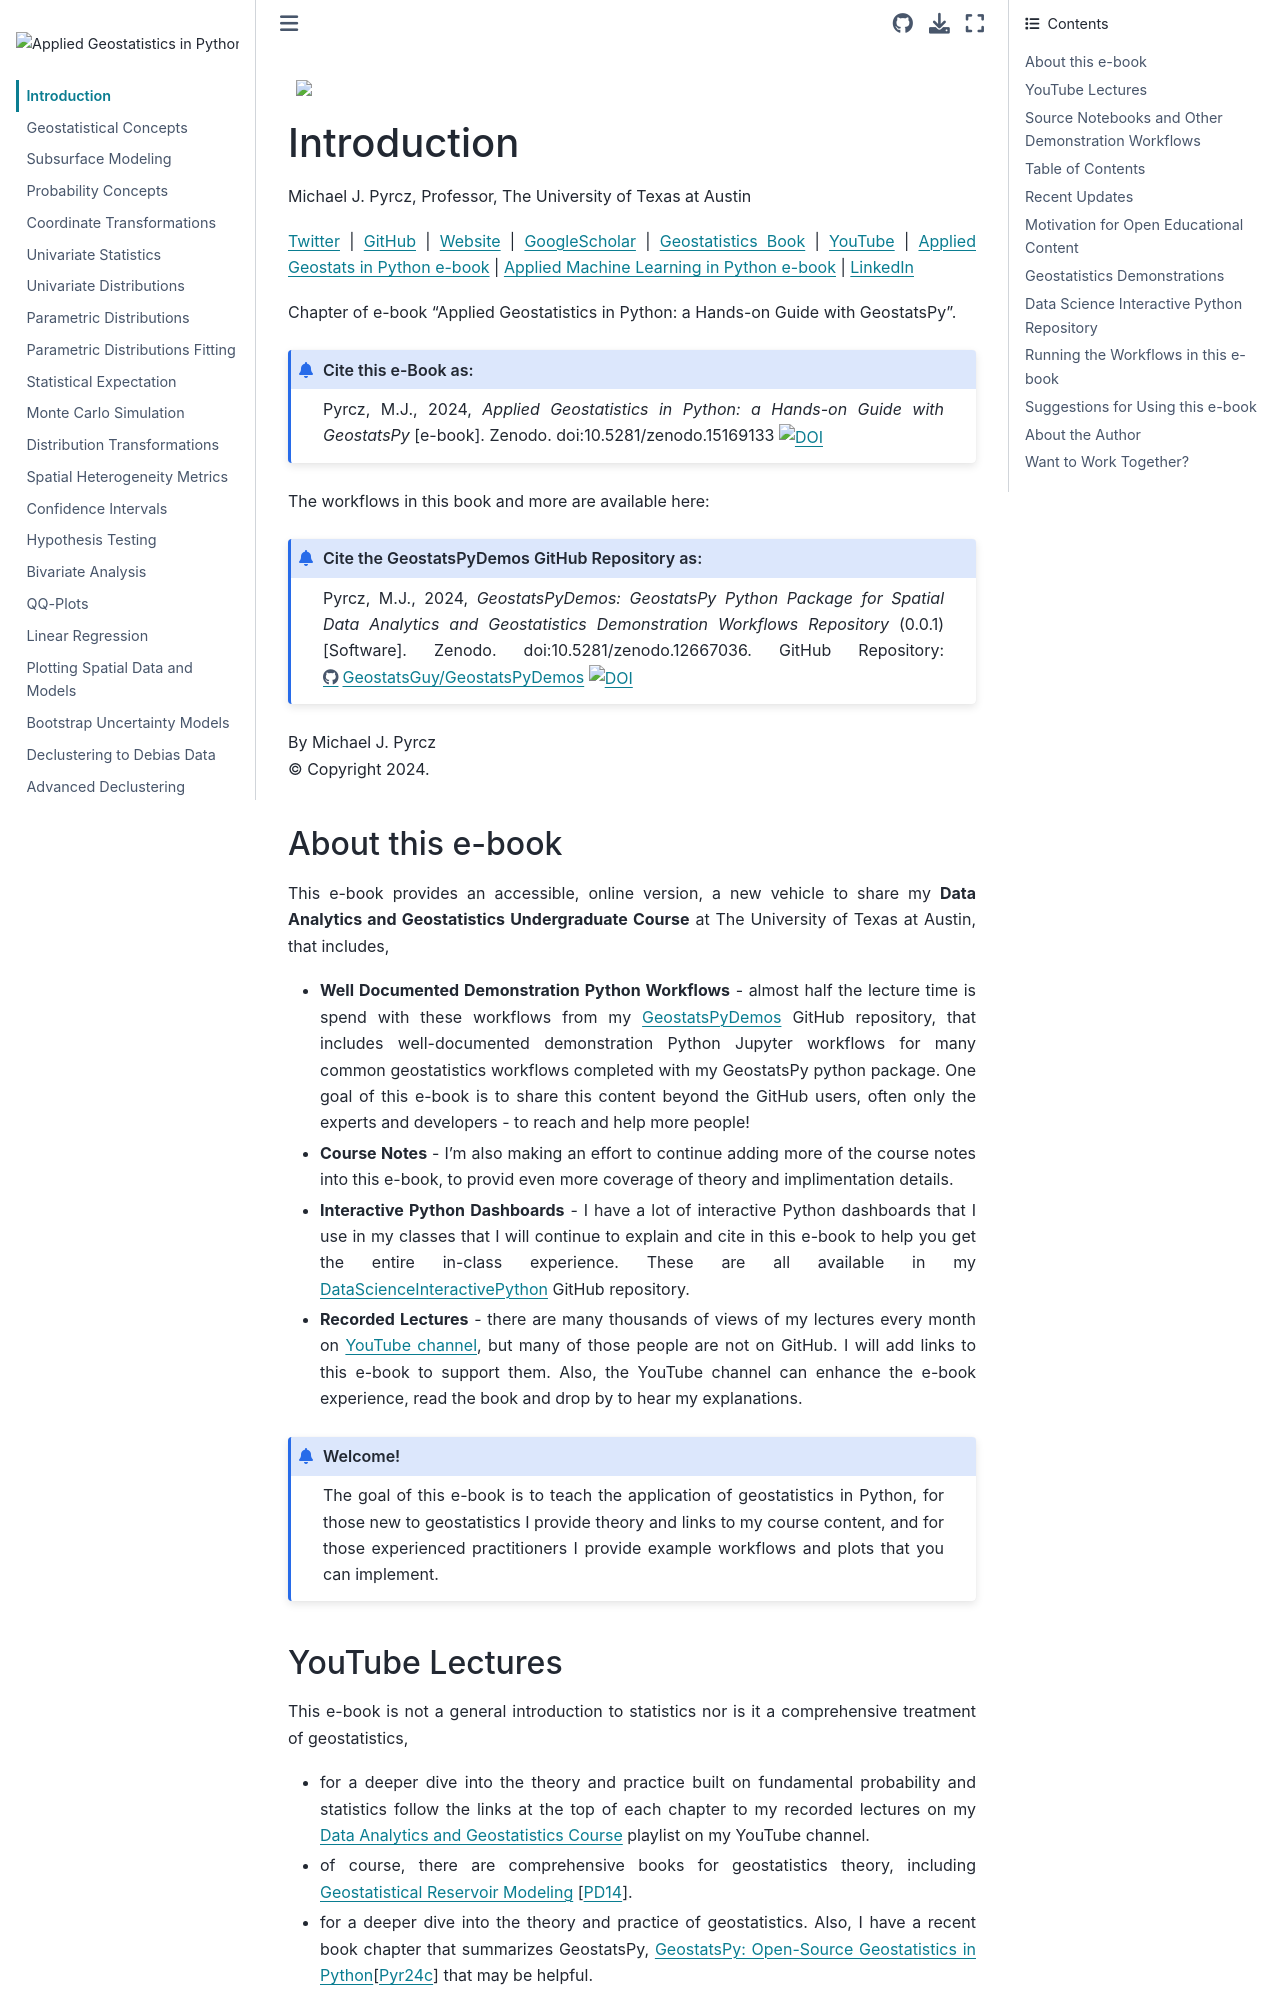

repository: GeostatsGuy/GeostatsPyDemos_Book · page: intro.html · generator: jekyll

<figure style="text-align: center;">
  <img src="_static/intro/title_page.png" style="display: block; margin: 0 auto; width: 100%;">
</figure>

### Introduction

Michael J. Pyrcz, Professor, The University of Texas at Austin 

[Twitter](https://twitter.com/geostatsguy) | [GitHub](https://github.com/GeostatsGuy) | [Website](http://michaelpyrcz.com) | [GoogleScholar](https://scholar.google.com/citations?user=QVZ20eQAAAAJ&hl=en&oi=ao) | [Geostatistics Book](https://www.amazon.com/Geostatistical-Reservoir-Modeling-Michael-Pyrcz/dp/0199731446) | [YouTube](https://www.youtube.com/channel/UCLqEr-xV-ceHdXXXrTId5ig)  | [Applied Geostats in Python e-book](https://geostatsguy.github.io/GeostatsPyDemos_Book/intro.html) | [Applied Machine Learning in Python e-book](https://geostatsguy.github.io/MachineLearningDemos_Book/) | [LinkedIn](https://www.linkedin.com/in/michael-pyrcz-61a648a1)

Chapter of e-book "Applied Geostatistics in Python: a Hands-on Guide with GeostatsPy". 

```{admonition} Cite this e-Book as:
:class: remove-from-content-only

Pyrcz, M.J., 2024, *Applied Geostatistics in Python: a Hands-on Guide with GeostatsPy* [e-book]. Zenodo. doi:10.5281/zenodo.15169133 [![DOI](https://zenodo.org/badge/838927017.svg)](https://doi.org/10.5281/zenodo.15169132)  
```

The workflows in this book and more are available here:

```{admonition} Cite the GeostatsPyDemos GitHub Repository as:
:class: remove-from-content-only

Pyrcz, M.J., 2024, *GeostatsPyDemos: GeostatsPy Python Package for Spatial Data Analytics and Geostatistics Demonstration Workflows Repository* (0.0.1) [Software]. Zenodo. doi:10.5281/zenodo.12667036. GitHub Repository: https://github.com/GeostatsGuy/GeostatsPyDemos [![DOI](https://zenodo.org/badge/777871341.svg)](https://doi.org/10.5281/zenodo.12667035)
```

By Michael J. Pyrcz <br />
&copy; Copyright 2024.
